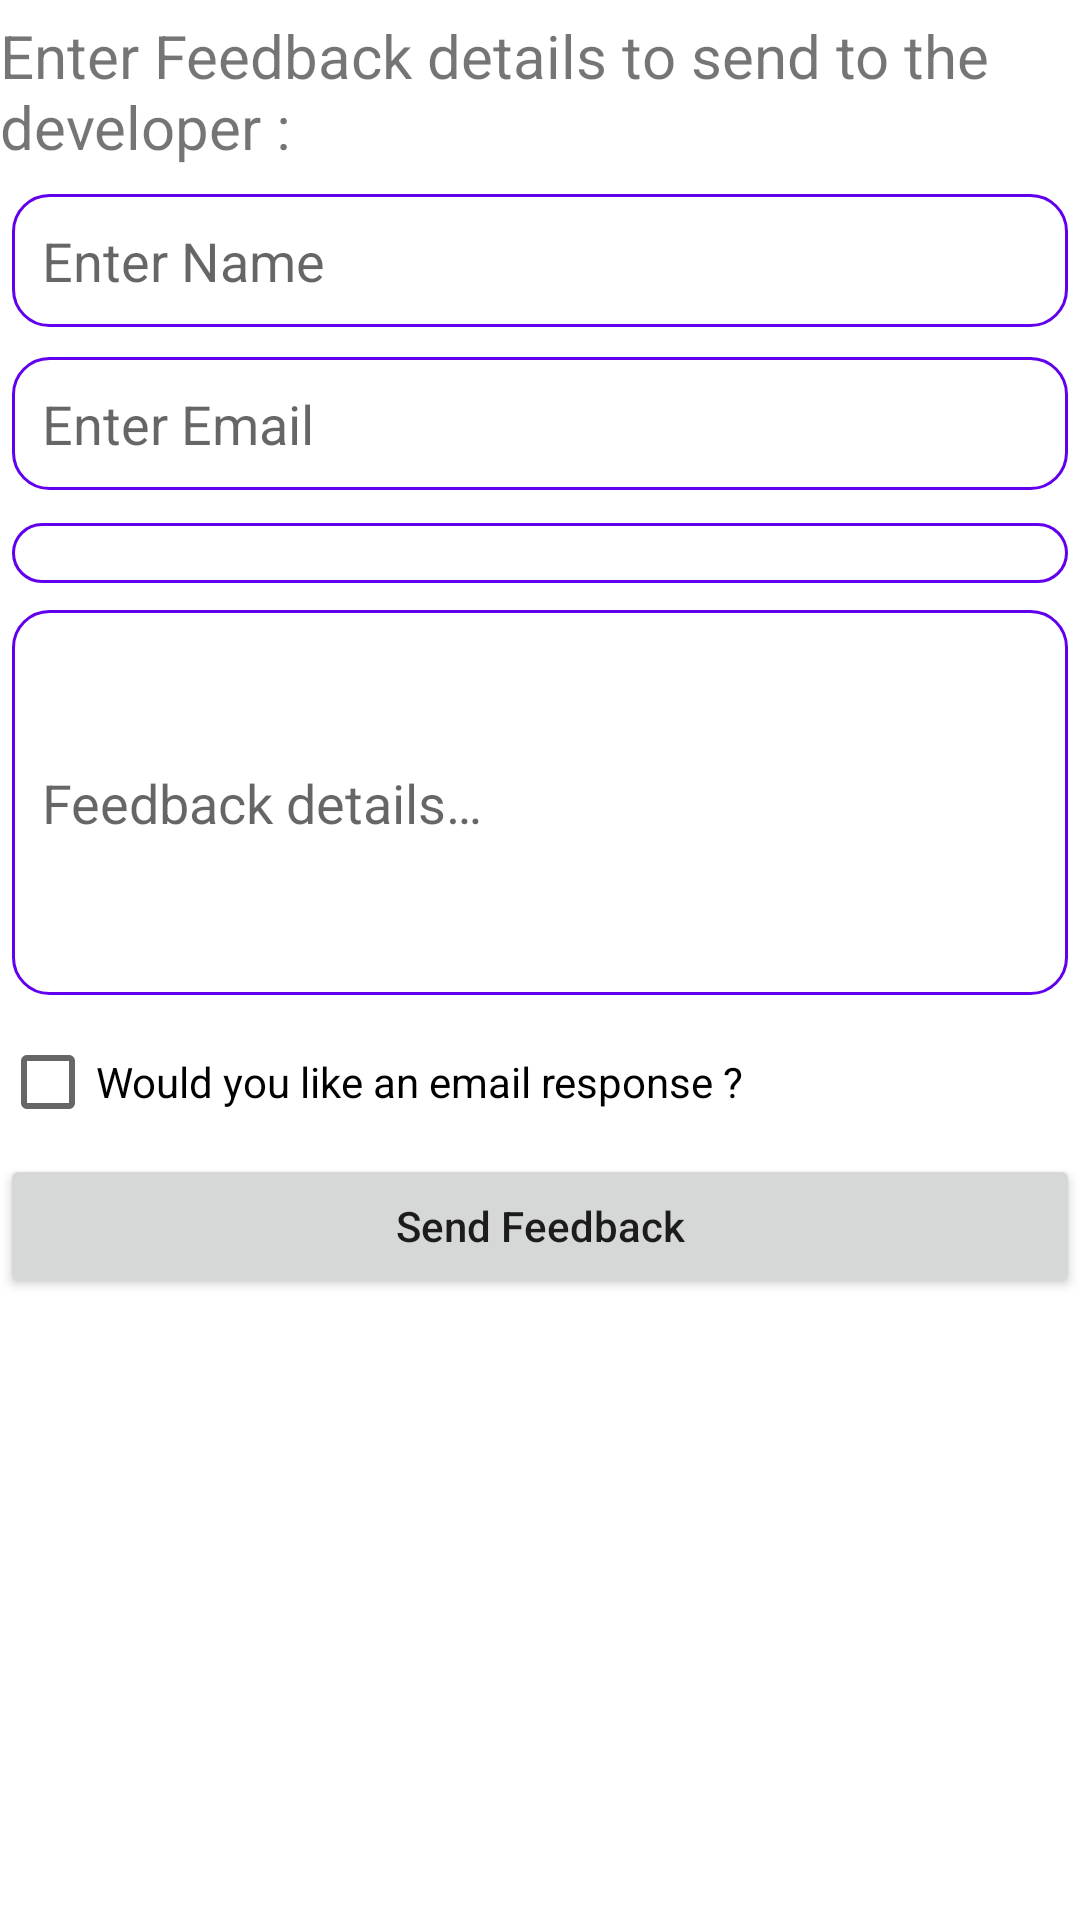

Android layout source for this screen:
<!-- AndroidManifest.xml: application theme Theme.AndroidPractical -->
<!-- res/layout/activity_constraint_layout.xml -->
<?xml version="1.0" encoding="utf-8"?>
<ScrollView xmlns:android="http://schemas.android.com/apk/res/android"
    xmlns:app="http://schemas.android.com/apk/res-auto"
    xmlns:tools="http://schemas.android.com/tools"
    android:layout_width="match_parent"
    android:layout_height="match_parent"
    android:layout_marginHorizontal="8dp"
    tools:context=".activities.ConstraintLayoutActivity">

    <androidx.constraintlayout.widget.ConstraintLayout
        android:layout_width="match_parent"
        android:layout_height="wrap_content">

        <TextView
            android:id="@+id/textView"
            android:layout_width="wrap_content"
            android:layout_height="wrap_content"
            android:layout_marginTop="5dp"
            android:text="@string/feedback_from_title"
            android:textSize="20sp"
            app:layout_constraintStart_toStartOf="parent"
            app:layout_constraintTop_toTopOf="parent" />

        <EditText
            android:id="@+id/etName"
            android:layout_width="0dp"
            android:layout_height="wrap_content"
            android:layout_marginStart="4dp"
            android:layout_marginLeft="4dp"
            android:layout_marginTop="9dp"
            android:layout_marginEnd="4dp"
            android:layout_marginRight="4dp"
            android:background="@drawable/edit_text_border"
            android:hint="@string/feedback_name_hint"
            android:padding="10dp"
            app:layout_constraintEnd_toEndOf="parent"
            app:layout_constraintStart_toStartOf="parent"
            app:layout_constraintTop_toBottomOf="@+id/textView" />

        <EditText
            android:id="@+id/etEmail"
            android:layout_width="0dp"
            android:layout_height="wrap_content"
            android:layout_marginStart="4dp"
            android:layout_marginLeft="4dp"
            android:layout_marginTop="10dp"
            android:layout_marginEnd="4dp"
            android:layout_marginRight="4dp"
            android:background="@drawable/edit_text_border"
            android:hint="@string/feedback_email_hint"
            android:inputType="textEmailAddress"
            android:padding="10dp"
            app:layout_constraintEnd_toEndOf="parent"
            app:layout_constraintStart_toStartOf="parent"
            app:layout_constraintTop_toBottomOf="@+id/etName" />

        <Spinner
            android:id="@+id/spFeedback"
            android:layout_width="0dp"
            android:layout_height="wrap_content"
            android:layout_marginStart="4dp"
            android:layout_marginTop="11dp"
            android:layout_marginEnd="4dp"
            android:layout_marginBottom="9dp"
            android:background="@drawable/edit_text_border"
            android:padding="10dp"
            app:layout_constraintBottom_toTopOf="@+id/etDetails"
            app:layout_constraintEnd_toEndOf="parent"
            app:layout_constraintStart_toStartOf="parent"
            app:layout_constraintTop_toBottomOf="@+id/etEmail" />

        <EditText
            android:id="@+id/etDetails"
            android:layout_width="0dp"
            android:layout_height="wrap_content"
            android:layout_marginStart="4dp"
            android:layout_marginLeft="4dp"
            android:layout_marginEnd="4dp"
            android:layout_marginRight="4dp"
            android:layout_marginBottom="5dp"
            android:background="@drawable/edit_text_border"
            android:hint="@string/feedback_details_hint"
            android:inputType="textMultiLine"
            android:minLines="5"
            android:padding="10dp"
            app:layout_constraintBottom_toTopOf="@+id/checkBox2"
            app:layout_constraintEnd_toEndOf="parent"
            app:layout_constraintStart_toStartOf="parent" />

        <CheckBox
            android:id="@+id/checkBox2"
            android:layout_width="0dp"
            android:layout_height="wrap_content"
            android:layout_marginBottom="220dp"
            android:text="@string/feedback_checkbox"
            app:layout_constraintBottom_toBottomOf="parent"
            app:layout_constraintEnd_toEndOf="parent"
            app:layout_constraintStart_toStartOf="parent" />

        <Button
            android:id="@+id/btnSendFeedback"
            android:layout_width="0dp"
            android:layout_height="wrap_content"
            android:text="@string/feedback_send_btn"
            android:textAllCaps="false"
            app:layout_constraintEnd_toEndOf="parent"
            app:layout_constraintStart_toStartOf="parent"
            app:layout_constraintTop_toBottomOf="@+id/checkBox2"
            android:layout_marginBottom="10dp"/>

    </androidx.constraintlayout.widget.ConstraintLayout>

</ScrollView>
<!-- resources referenced by this layout -->
<resources>
  <!-- drawable edit_text_border (drawable) -->
  <?xml version="1.0" encoding="utf-8"?>
  <shape xmlns:android="http://schemas.android.com/apk/res/android">
      android:shape="rectangle">
      <solid android:color="@android:color/transparent" />
  
      <corners
          android:bottomLeftRadius="12dp"
          android:bottomRightRadius="12dp"
          android:topLeftRadius="12dp"
          android:topRightRadius="12dp" />
      <stroke
          android:width="1dp"
          android:color="@color/design_default_color_primary" />
  </shape>
  <string name="feedback_checkbox">Would you like an email response ?</string>
  <string name="feedback_details_hint">Feedback details…</string>
  <string name="feedback_email_hint">Enter Email</string>
  <string name="feedback_from_title">Enter Feedback details to send to the developer :</string>
  <string name="feedback_name_hint">Enter Name</string>
  <string name="feedback_send_btn">Send Feedback</string>
  <style name="Theme.AndroidPractical" parent="Theme.MaterialComponents.DayNight.DarkActionBar">
          
          <item name="colorPrimary">@color/purple_500</item>
          <item name="colorPrimaryVariant">@color/purple_700</item>
          <item name="colorOnPrimary">@color/white</item>
          
          <item name="colorSecondary">@color/teal_200</item>
          <item name="colorSecondaryVariant">@color/teal_700</item>
          <item name="colorOnSecondary">@color/black</item>
          
          <item name="android:statusBarColor" tools:targetApi="l">?attr/colorPrimaryVariant</item>
          
      </style>
  <color name="purple_500">#FF6200EE</color>
  <color name="purple_700">#FF3700B3</color>
  <color name="white">#FFFFFFFF</color>
  <color name="teal_200">#FF03DAC5</color>
  <color name="teal_700">#FF018786</color>
  <color name="black">#FF000000</color>
</resources>
